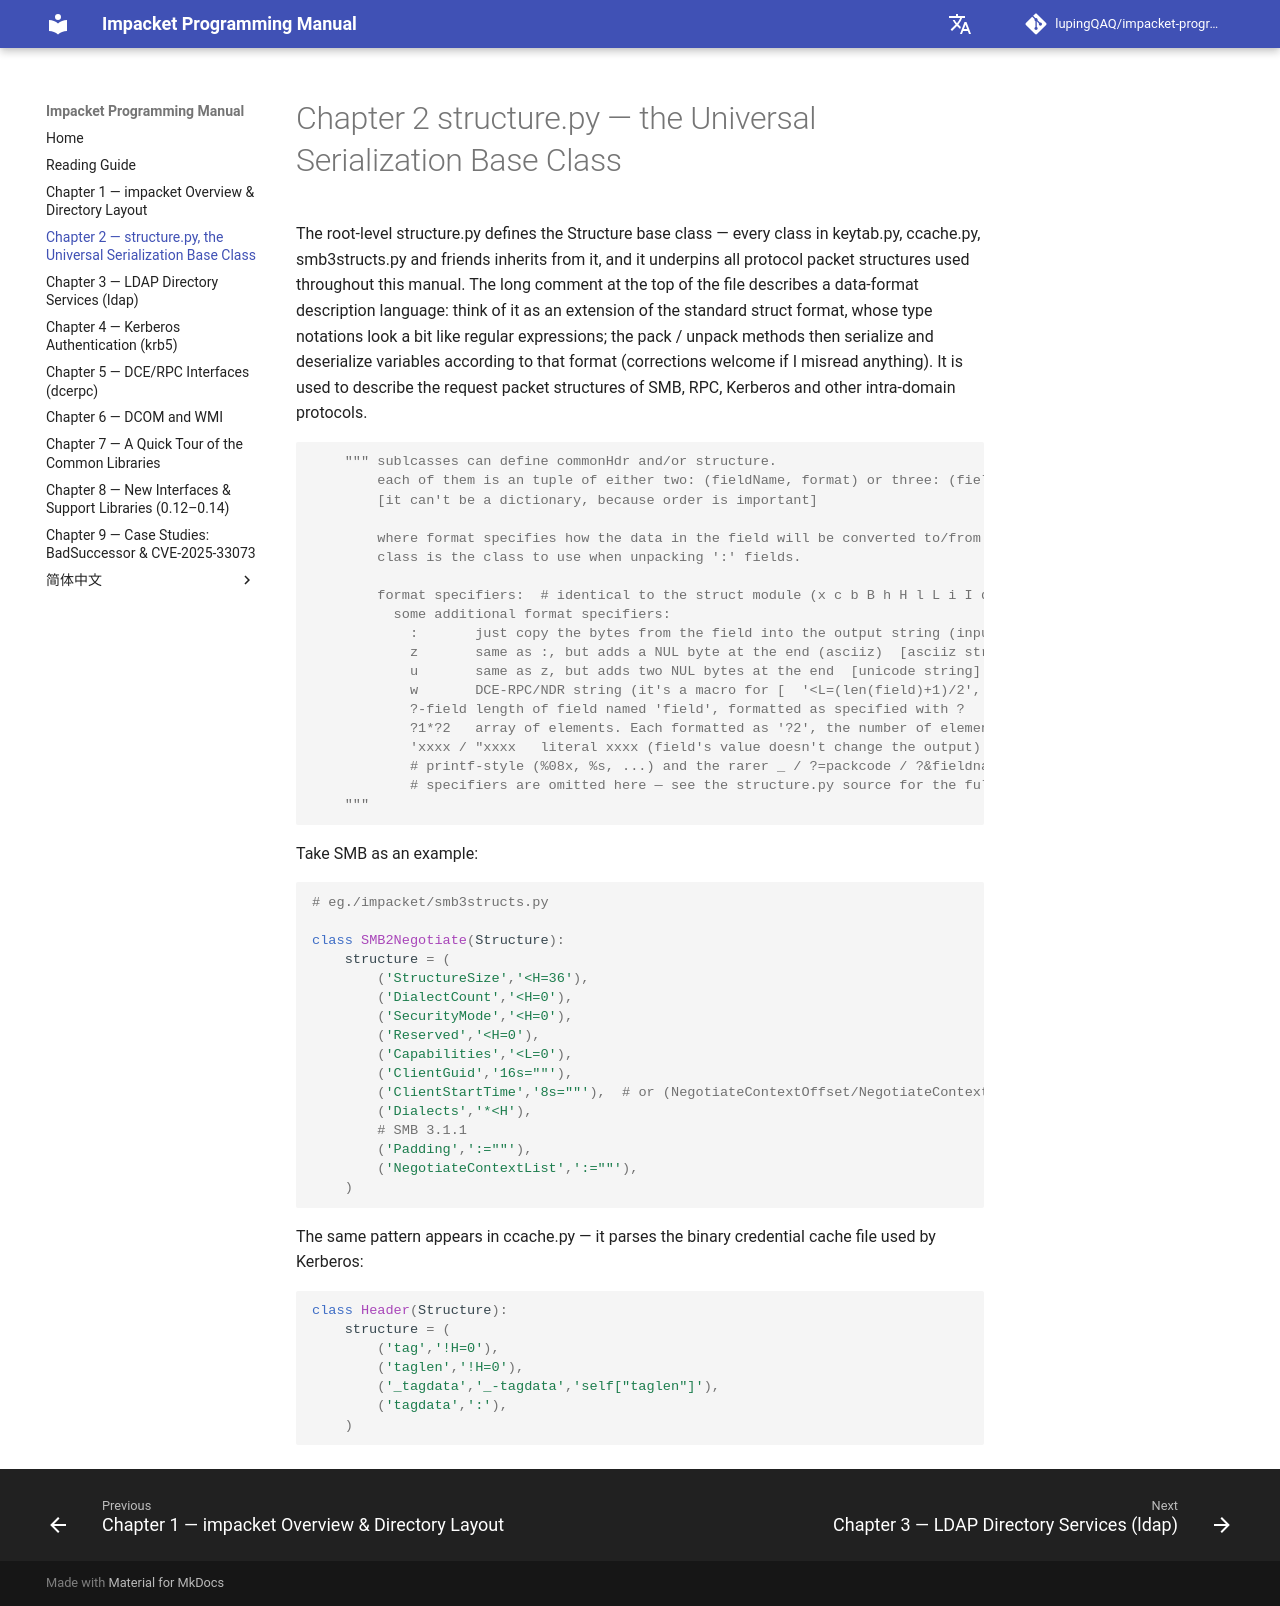

repository: lupingQAQ/impacket-programming-manual · page: ch-02/index.html · generator: mkdocs

# Chapter 2 structure.py — the Universal Serialization Base Class

The root-level structure.py defines the Structure base class — every class in keytab.py, ccache.py, smb3structs.py and friends inherits from it, and it underpins all protocol packet structures used throughout this manual. The long comment at the top of the file describes a data-format description language: think of it as an extension of the standard struct format, whose type notations look a bit like regular expressions; the pack / unpack methods then serialize and deserialize variables according to that format (corrections welcome if I misread anything). It is used to describe the request packet structures of SMB, RPC, Kerberos and other intra-domain protocols.

```python
    """ sublcasses can define commonHdr and/or structure.
        each of them is an tuple of either two: (fieldName, format) or three: (fieldName, ':', class) fields.
        [it can't be a dictionary, because order is important]
        
        where format specifies how the data in the field will be converted to/from bytes (string)
        class is the class to use when unpacking ':' fields.

        format specifiers:  # identical to the struct module (x c b B h H l L i I q Q s p f d = @ ! < >)
          some additional format specifiers:
            :       just copy the bytes from the field into the output string (input may be string, other structure, or anything responding to __str__()) (for unpacking, all what's left is returned)
            z       same as :, but adds a NUL byte at the end (asciiz)  [asciiz string]
            u       same as z, but adds two NUL bytes at the end  [unicode string]
            w       DCE-RPC/NDR string (it's a macro for [  '<L=(len(field)+1)/2','"\\x00\\x00\\x00\\x00','<L=(len(field)+1)/2',':' ]
            ?-field length of field named 'field', formatted as specified with ?
            ?1*?2   array of elements. Each formatted as '?2', the number of elements is stored as specified by '?1'
            'xxxx / "xxxx   literal xxxx (field's value doesn't change the output)
            # printf-style (%08x, %s, ...) and the rarer _ / ?=packcode / ?&fieldname
            # specifiers are omitted here — see the structure.py source for the full description
    """
```

Take SMB as an example:

```python
# eg./impacket/smb3structs.py

class SMB2Negotiate(Structure):
    structure = (
        ('StructureSize','<H=36'),
        ('DialectCount','<H=0'),
        ('SecurityMode','<H=0'),
        ('Reserved','<H=0'),
        ('Capabilities','<L=0'),
        ('ClientGuid','16s=""'),
        ('ClientStartTime','8s=""'),  # or (NegotiateContextOffset/NegotiateContextCount/Reserved2) in SMB 3.1.1
        ('Dialects','*<H'),
        # SMB 3.1.1
        ('Padding',':=""'),
        ('NegotiateContextList',':=""'),
    )
```

The same pattern appears in ccache.py — it parses the binary credential cache file used by Kerberos:

```python
class Header(Structure):
    structure = (
        ('tag','!H=0'),
        ('taglen','!H=0'),
        ('_tagdata','_-tagdata','self["taglen"]'),
        ('tagdata',':'),
    )
```
